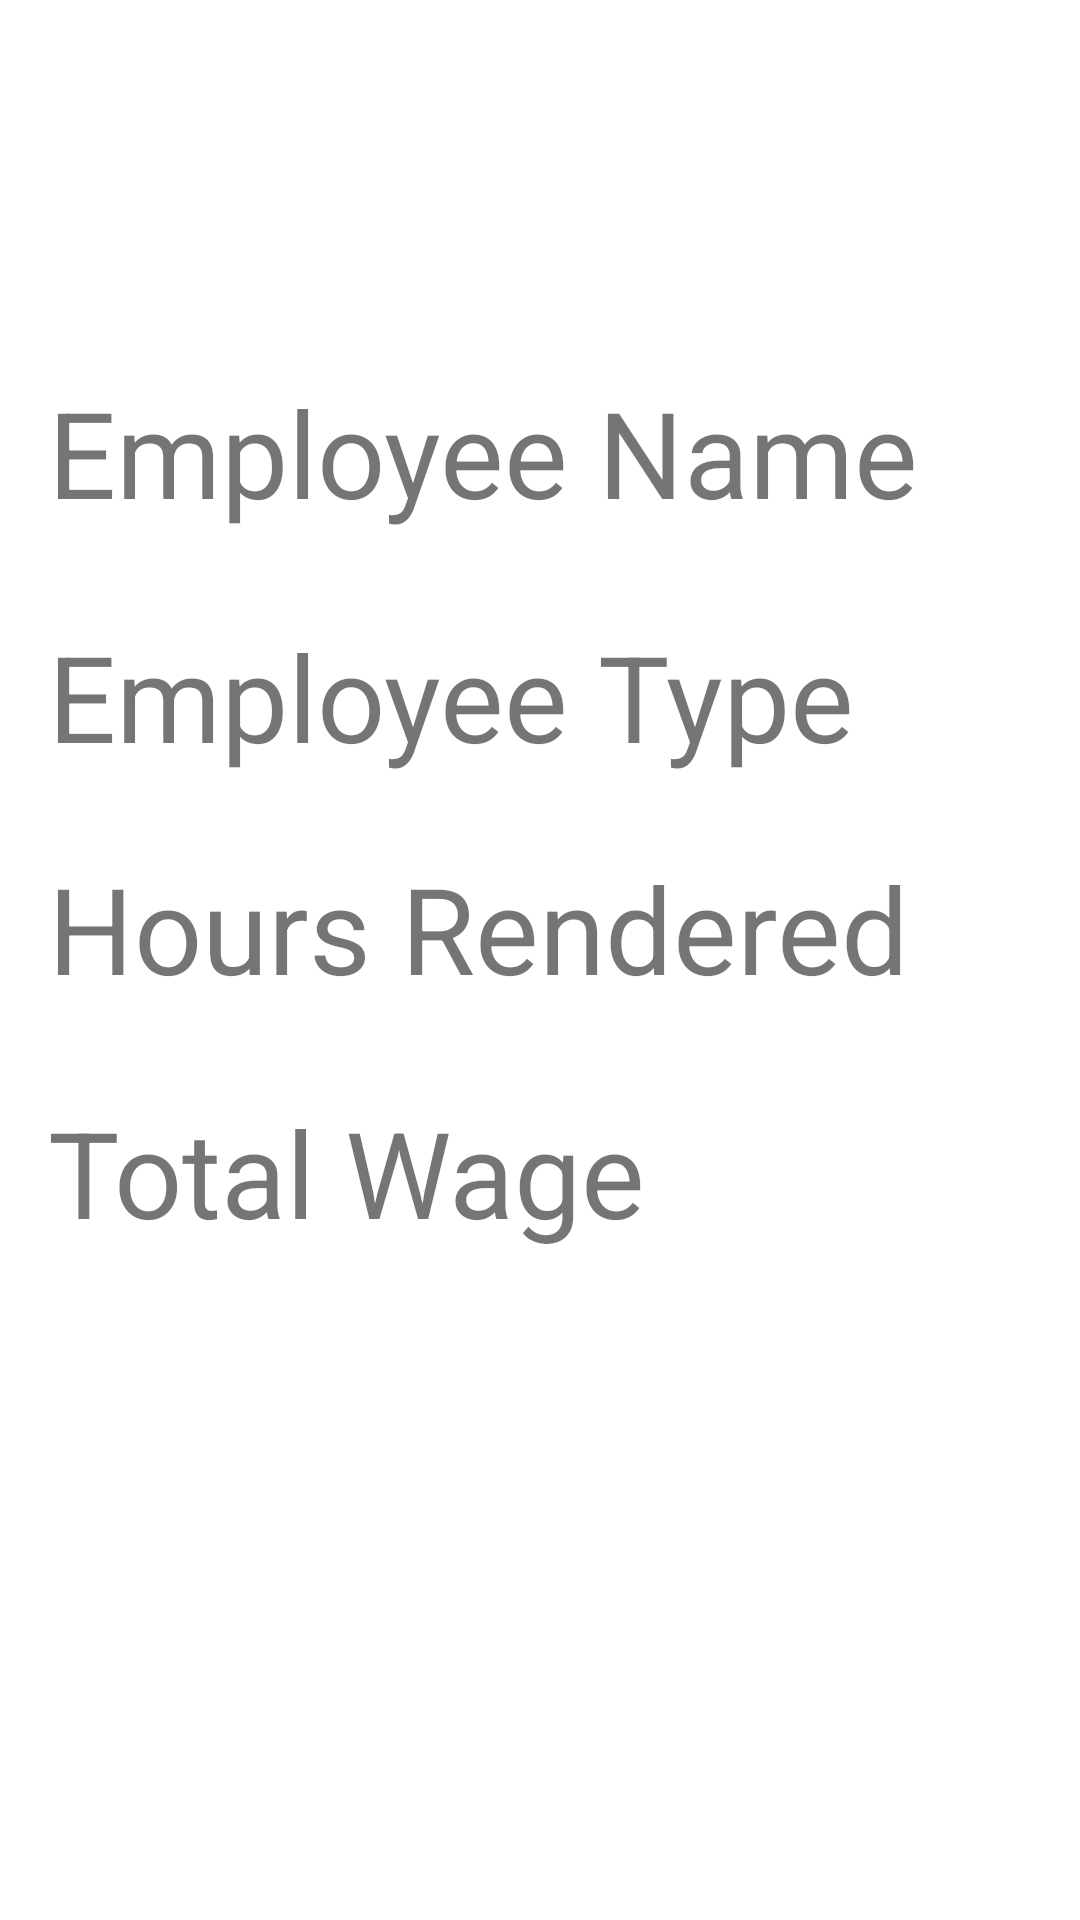

The Android layout XML behind this screen, and the referenced resources:
<!-- AndroidManifest.xml: application theme Theme.Cochingwagecalc -->
<!-- res/layout/displayy.xml -->
<?xml version="1.0" encoding="utf-8"?>
<androidx.constraintlayout.widget.ConstraintLayout xmlns:android="http://schemas.android.com/apk/res/android"
    xmlns:app="http://schemas.android.com/apk/res-auto"
    xmlns:tools="http://schemas.android.com/tools"
    android:layout_width="match_parent"
    android:layout_height="match_parent"
    tools:context=".Displayy">

    <TextView
        android:id="@+id/displayName"
        android:layout_width="wrap_content"
        android:layout_height="wrap_content"
        android:layout_marginTop="124dp"
        android:text="Employee Name"
        android:textSize="40dp"
        app:layout_constraintEnd_toEndOf="parent"
        app:layout_constraintHorizontal_bias="0.23"
        app:layout_constraintStart_toStartOf="parent"
        app:layout_constraintTop_toTopOf="parent" />

    <TextView
        android:id="@+id/displayType"
        android:layout_width="wrap_content"
        android:layout_height="wrap_content"
        android:layout_marginTop="28dp"
        android:text="Employee Type"
        android:textSize="40dp"
        app:layout_constraintEnd_toEndOf="@+id/displayName"
        app:layout_constraintHorizontal_bias="0.0"
        app:layout_constraintStart_toStartOf="@+id/displayName"
        app:layout_constraintTop_toBottomOf="@+id/displayName" />

    <TextView
        android:id="@+id/displayHours"
        android:layout_width="wrap_content"
        android:layout_height="wrap_content"
        android:layout_marginTop="24dp"
        android:text="Hours Rendered"
        android:textSize="40dp"
        app:layout_constraintEnd_toEndOf="@+id/displayType"
        app:layout_constraintHorizontal_bias="0.0"
        app:layout_constraintStart_toStartOf="@+id/displayType"
        app:layout_constraintTop_toBottomOf="@+id/displayType" />

    <TextView
        android:id="@+id/displayWage"
        android:layout_width="wrap_content"
        android:layout_height="wrap_content"
        android:layout_marginTop="28dp"
        android:text="Total Wage"
        android:textSize="40dp"
        app:layout_constraintEnd_toEndOf="@+id/displayHours"
        app:layout_constraintHorizontal_bias="0.0"
        app:layout_constraintStart_toStartOf="@+id/displayHours"
        app:layout_constraintTop_toBottomOf="@+id/displayHours" />
</androidx.constraintlayout.widget.ConstraintLayout>
<!-- resources referenced by this layout -->
<resources>
  <style name="Theme.Cochingwagecalc" parent="Theme.MaterialComponents.DayNight.DarkActionBar">
          
          <item name="colorPrimary">@color/purple_500</item>
          <item name="colorPrimaryVariant">@color/purple_700</item>
          <item name="colorOnPrimary">@color/white</item>
          
          <item name="colorSecondary">@color/teal_200</item>
          <item name="colorSecondaryVariant">@color/teal_700</item>
          <item name="colorOnSecondary">@color/black</item>
          
          <item name="android:statusBarColor" tools:targetApi="l">?attr/colorPrimaryVariant</item>
          
      </style>
  <!-- not gathered from this repository: default colours our renderer supplied (Android Studio template values) -->
  <color name="purple_500">#FF6200EE</color>
  <color name="purple_700">#FF3700B3</color>
  <color name="teal_200">#FF03DAC5</color>
  <color name="teal_700">#FF018786</color>
  <color name="black">#FF000000</color>
  <color name="white">#FFFFFFFF</color>
</resources>
